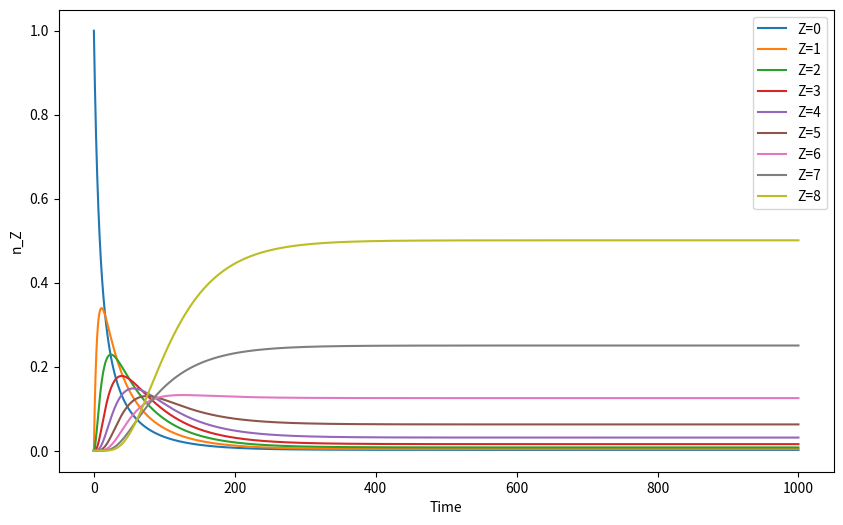

Recreate this plot in Python.
# import matplotlib.pyplot as plt
# from collections import Counter

# # Function to parse dump.step file and extract y and z values
# def extract_data(filename):
#     z_values = []
#     with open(filename, 'r') as f:
#         lines = f.readlines()
        
#         # Initializing flag for data extraction
#         extract_data = False
        
#         for line in lines:
#             # If the line indicates atomic data, set the flag to start data extraction
#             if 'ATOMS id' in line:
#                 extract_data = True
#                 continue
#             if extract_data:
#                 data = line.strip().split()
#                 # Extract y and z values
#                 # skip first line 
#                 # get the values from the 9th column
#                 z_values.append(float(data[8]))
# #                print("z_values", z_values)
                
#                 # Reset the flag as we have read the required data for that timestep
#                 extract_data = True
#     return z_values


# # Read data
# # Y = []
# charge_data = []
# r_gyro =  0.001757002937925605
# for step in range(0,   99900 ,100):
#     z = extract_data("output/dump."+str(step))
#     # print(z)
#     charge_data.append(z)
# # Initialize a dictionary to keep track of the charge count over time for each species.
# charge_count_over_time = {}

# # Loop over each time step to count the occurrences of each charge state.
# for t, charges_at_t in enumerate(charge_data):
#     charge_count = Counter(charges_at_t)
    
#     for charge, count in charge_count.items():
#         if charge not in charge_count_over_time:
#             charge_count_over_time[charge] = []
        
#         # Extend the count list to reach the current time step if needed.
#         while len(charge_count_over_time[charge]) <= t:
#             charge_count_over_time[charge].append(0)
        
#         charge_count_over_time[charge][t] = count

# dt = 1 
# # Plotting
# for charge, counts in charge_count_over_time.items():
#     plt.plot(range(len(counts)), counts, label=f"Charge {charge}")

# plt.xlabel("Time step [ns]")
# plt.ylabel("Charge state")
# plt.title("Number of each charge state over time")
# plt.legend()
# plt.show()


import numpy as np
import matplotlib.pyplot as plt

# Parameters
time_steps = 10000  # number of time steps
dt = 0.1  # time step size
Z_max = 8  # maximum Z value
n_e = 1.0  # electron density

# Initialize arrays for n_Z, S_Z, and alpha_Z
n_Z = np.zeros(Z_max + 1)  # n_Z for Z=0 to Z=Z_max
S_Z = np.ones(Z_max + 1) * 0.1  # rate constants S_Z, here assumed constant for simplicity
alpha_Z = np.ones(Z_max + 1) * 0.05  # rate constants alpha_Z, here assumed constant for simplicity

# Initial condition: Assume all ions are in Z=0 state
n_Z[0] = 1.0

# Time evolution
time_series = np.zeros((time_steps, Z_max + 1))
for t in range(time_steps):
    time_series[t, :] = n_Z  # Store current state
    
    # Calculate rate of change (dn_Z/dt) using Euler's method
    dn_Z_dt = np.zeros(Z_max + 1)
    
    # Boundary conditions: Z=0 and Z=Z_max
    dn_Z_dt[0] = n_e * (-n_Z[0] * S_Z[0] + n_Z[1] * alpha_Z[1])
    dn_Z_dt[Z_max] = n_e * (n_Z[Z_max - 1] * S_Z[Z_max - 1] - n_Z[Z_max] * alpha_Z[Z_max])
    
    # Loop over other Z values
    for Z in range(1, Z_max):
        dn_Z_dt[Z] = n_e * (n_Z[Z - 1] * S_Z[Z - 1] - n_Z[Z] * S_Z[Z] + n_Z[Z + 1] * alpha_Z[Z + 1] - n_Z[Z] * alpha_Z[Z])
    
    # Update n_Z
    n_Z += dn_Z_dt * dt

# Plotting
plt.figure(figsize=(10, 6))
for Z in range(Z_max + 1):
    plt.plot(np.arange(time_steps) * dt, time_series[:, Z], label=f"Z={Z}")

plt.xlabel("Time")
plt.ylabel("n_Z")
plt.legend()
plt.show()
